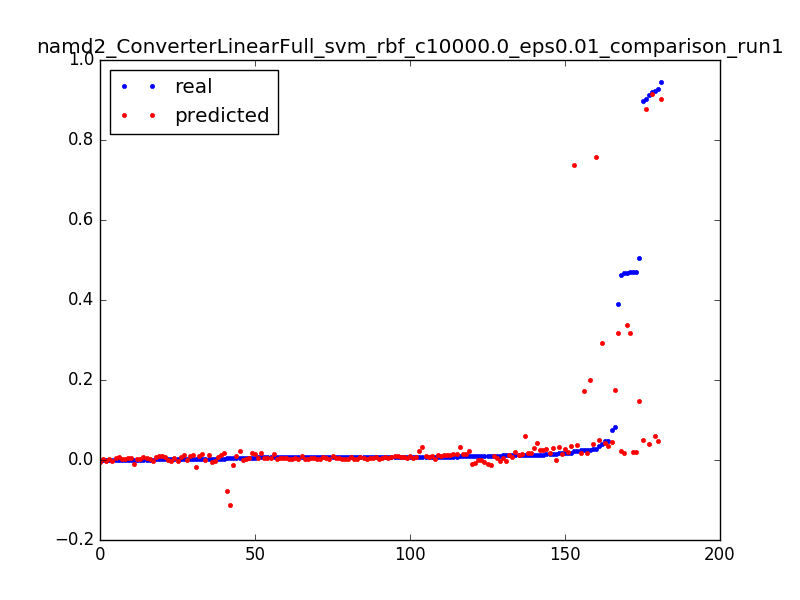

The data file committed next to this chart (first rows):
0.04021609430523321, 0.293110867775, 0.0031847133757961785
0.504, 0.1466, 0.006369
0.0152, 0.0001031, 0.009554
0.3892, 0.3176, 0.003185
0.08286, 0.1752, 0.006369
0.009362, 0.03295, 0.009554
0.4669, 0.01768, 0.003185
0.01701, 0.01591, 0.006369
0.006543, 0.01421, 0.009554
0.00354, 0.01258, 0.01274
0.0024, 0.01102, 0.01592
0.001928, 0.009535, 0.01911
0.001547, 0.008122, 0.02229
0.001324, 0.006782, 0.02548
0.001416, 0.005513, 0.02866
0.001193, 0.004317, 0.03185
0.001154, 0.003192, 0.03503
0.001193, 0.002139, 0.03822
0.002583, 0.001159, 0.0414
0.001823, 0.0002499, 0.04459
0.001337, -0.0005871, 0.04777
0.001469, -0.001352, 0.05096
0.001403, -0.002046, 0.05414
0.0007999, -0.002667, 0.05732
0.001219, -0.003217, 0.06051
0.000813, -0.003696, 0.06369
0.0002491, -0.004103, 0.06688
0.4634, 0.02215, 0.003185
0.0173, 0.02026, 0.006369
0.006399, 0.01847, 0.009554
0.003698, 0.01676, 0.01274
0.002465, 0.01515, 0.01592
0.002124, 0.01363, 0.01911
0.001665, 0.0122, 0.02229
0.001285, 0.01087, 0.02548
0.001311, 0.009626, 0.02866
0.001259, 0.008474, 0.03185
0.001167, 0.007415, 0.03503
0.0009179, 0.006447, 0.03822
0.001036, 0.005571, 0.0414
0.001075, 0.004786, 0.04459
0.0008523, 0.004093, 0.04777
0.0009179, 0.003492, 0.05096
0.000931, 0.002983, 0.05414
0.0007999, 0.002565, 0.05732
0.001101, 0.002238, 0.06051
0.0003147, 0.002003, 0.06369
0.9194, 0.9157, 0.003185
0.9027, 0.8781, 0.003185
0.02177, 0.7369, 0.006369
0.9222, 0.05959, 0.003185
0.03584, 0.05045, 0.006369
0.01276, 0.04141, 0.009554
0.007238, 0.03249, 0.01274
0.004799, 0.02366, 0.01592
0.005914, 0.01495, 0.01911
0.003016, 0.00634, 0.02229
0.002688, -0.002162, 0.02548
0.001088, -0.01056, 0.02866
0.9136, 0.04001, 0.003185
0.04846, 0.03395, 0.006369
... 121 more rows
